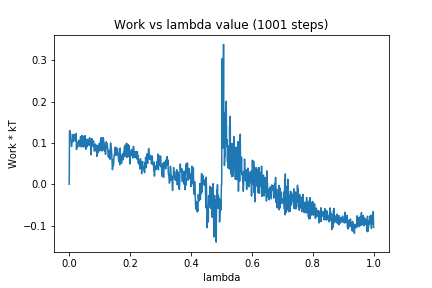

Values plotted in this chart, from the file beside it:
0, 0.0
1, 0.1285
2, 0.1298
3, 0.1202
4, 0.1222
5, 0.1205
6, 0.104
7, 0.09314
8, 0.09143
9, 0.1041
10, 0.1055
11, 0.1046
12, 0.1028
13, 0.1205
14, 0.1051
15, 0.1042
16, 0.109
17, 0.1201
18, 0.1136
19, 0.1147
20, 0.1126
21, 0.112
22, 0.1039
23, 0.1227
24, 0.08402
25, 0.1009
26, 0.09951
27, 0.09402
28, 0.09046
29, 0.1013
30, 0.1006
31, 0.1063
32, 0.1045
33, 0.09834
34, 0.1043
35, 0.09184
36, 0.1034
37, 0.115
38, 0.1148
39, 0.09052
40, 0.09569
41, 0.09822
42, 0.1181
43, 0.09171
44, 0.1162
45, 0.0969
46, 0.09043
47, 0.0974
48, 0.1015
49, 0.09057
50, 0.116
51, 0.1085
52, 0.1176
53, 0.09282
54, 0.1012
55, 0.08457
56, 0.1094
57, 0.09609
58, 0.08992
59, 0.1028
60, 0.107
... 940 more rows
